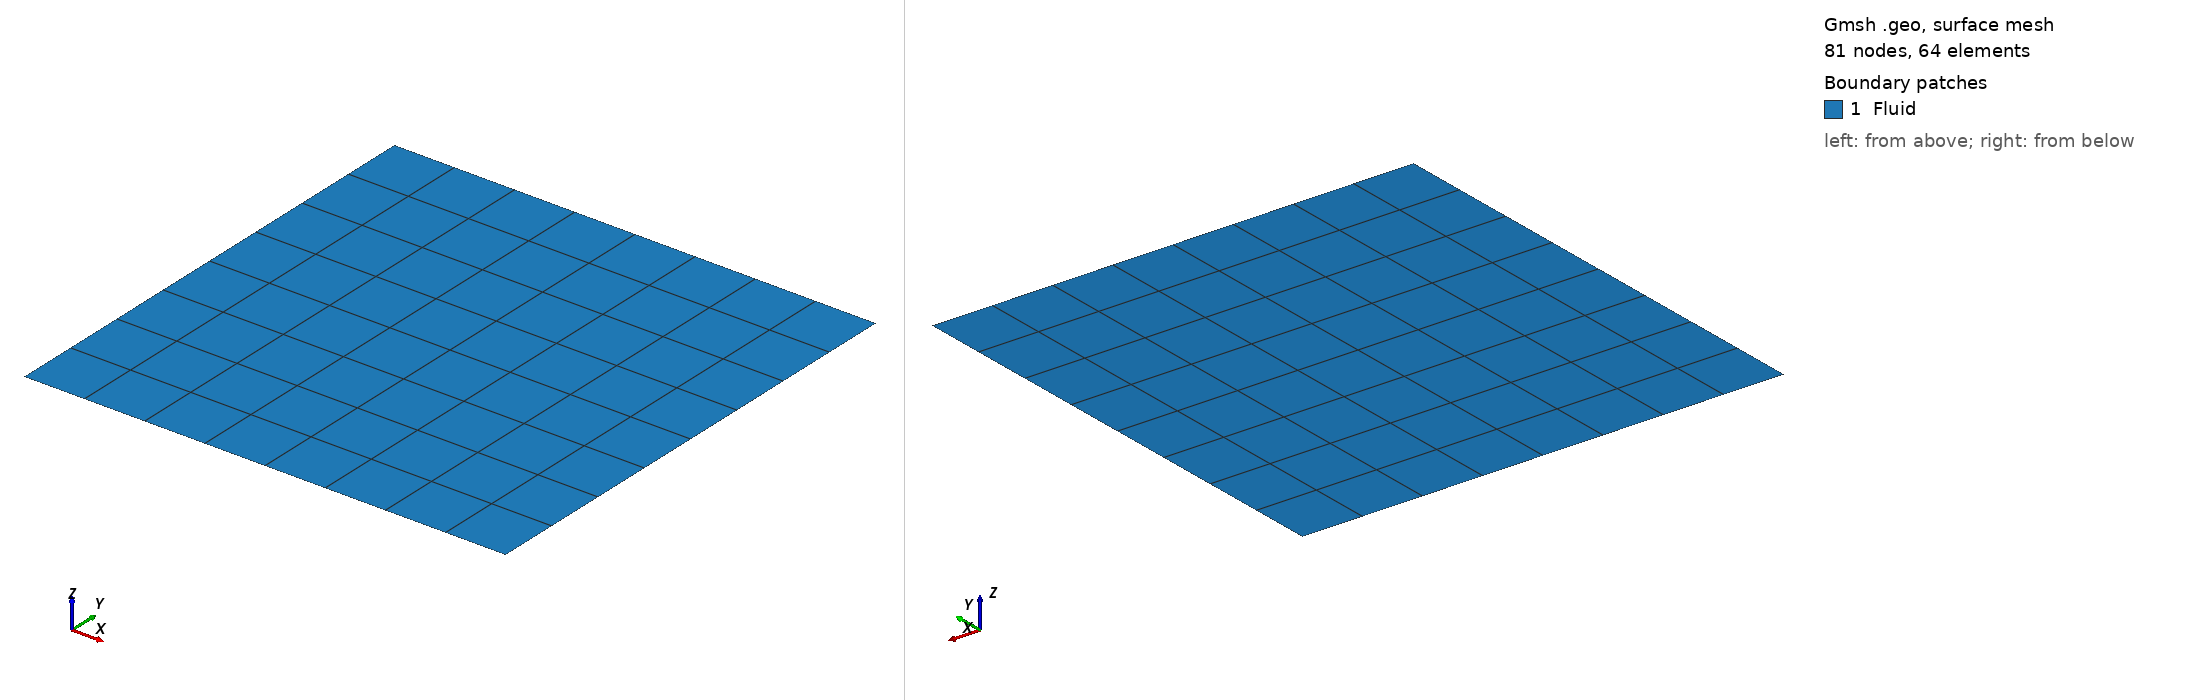

Gmsh geometry script, surface-meshed: 81 nodes, 64 surface elements. Boundary patches (legend numbers): 1 Fluid. Left view from above one corner, right view from below the opposite corner. Legend entries are the model's physical surfaces. The drawing asked Gmsh for element sizes between 1% and 20% of the model's largest extent; the script's own settings can give other sizes.

=== adgesbgk_2d_cavity.geo (drawn) ===
nVertexX = 9;  // Should be odd
nVertexY = 9;

H = 1;
L = H;

Point(1) = {0, 0, 0, 1e+22};
Point(2) = {L, 0, 0, 1e+22};
Point(3) = {L, H, 0, 1e+22};
Point(4) = {0, H, 0, 1e+22};
Line(1) = {1, 2};
Line(2) = {2, 3};
Line(3) = {3, 4};
Line(4) = {4, 1};


Line Loop(5) = {1, 2, 3, 4};
Plane Surface(6) = {5};
a=1;
Transfinite Line {4} = nVertexX Using Progression a;
Transfinite Line {2} = nVertexX Using Progression (1.0/a);
Transfinite Line {3} = nVertexY Using Progression a;
Transfinite Line {1} = nVertexY Using Progression (1.0/a);
Transfinite Surface{6};
Recombine Surface {6};


Physical Surface("Fluid") = {6};
Physical Line("bottom") = {1};    //- Bottom
Physical Line("right") = {2};    //- Right
Physical Line("top") = {3};    //- Top
Physical Line("left") = {4};    //- Left

//Physical Line("periodic_0_l") = {1};    //- Bottom
//Physical Line("periodic_1_r") = {2};    //- Right
//Physical Line("periodic_0_r") = {3};    //- Top
//Physical Line("periodic_1_l") = {4};    //- Left
